Run: headless pygame with SDL's dummy video driver; simulated clock (each Clock.tick advances the game by its frame time, no real sleeping); random seed 0; keys injected as events and as key.get_pressed() state; mouse plan: one left click at the window centre at the start of phase 2, then a move to the lower-right quarter at the start of phase 3.
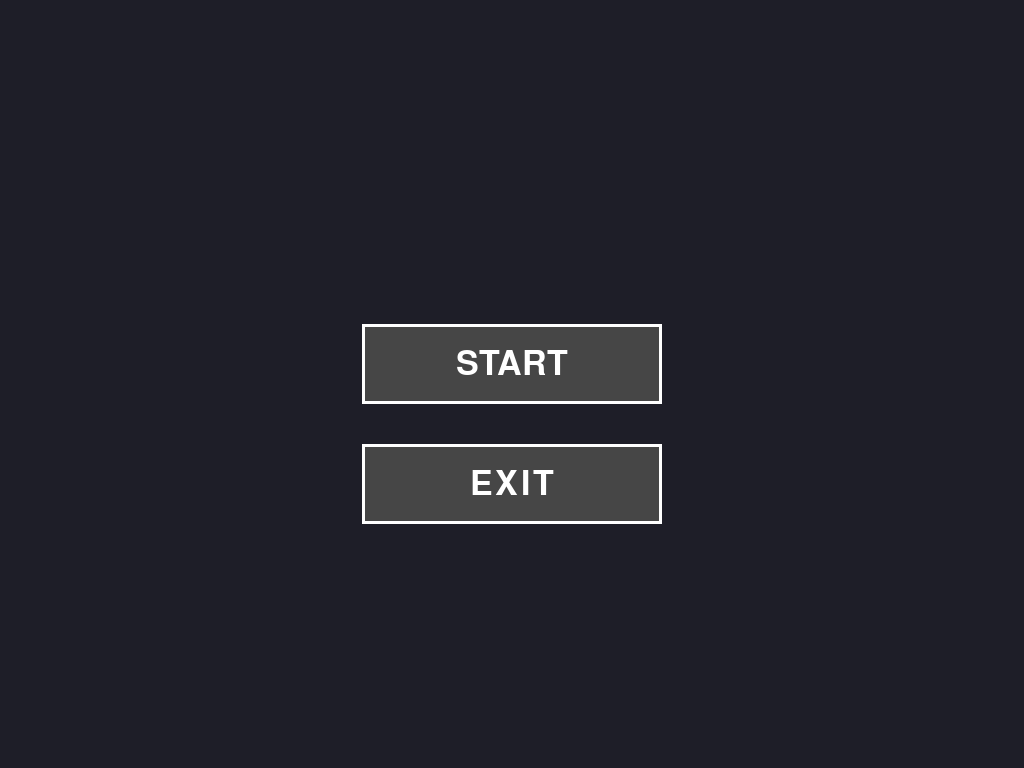
Frame 1 of 1 · flips 1–60 · no input

The pygame program that drew these frames:

import pygame
import sys

pygame.init()

screen = pygame.display.set_mode((0,0), pygame.FULLSCREEN)
WIDTH, HEIGHT = screen.get_size()

font = pygame.font.SysFont("arial",50)

class Button:
    def __init__(self,x,y,w,h,text):
        self.rect = pygame.Rect(x,y,w,h)
        self.text = text

    def draw(self):
        pygame.draw.rect(screen,(70,70,70),self.rect)
        pygame.draw.rect(screen,(255,255,255),self.rect,3)

        txt = font.render(self.text,True,(255,255,255))
        screen.blit(txt,txt.get_rect(center=self.rect.center))

    def clicked(self,pos):
        return self.rect.collidepoint(pos)


def start_screen():

    start_btn = Button(WIDTH/2-150, HEIGHT/2-60, 300,80,"START")
    exit_btn = Button(WIDTH/2-150, HEIGHT/2+60, 300,80,"EXIT")

    while True:

        mouse = pygame.mouse.get_pos()

        screen.fill((30,30,40))

        start_btn.draw()
        exit_btn.draw()

        for event in pygame.event.get():

            if event.type == pygame.QUIT:
                pygame.quit()
                sys.exit()

            if event.type == pygame.KEYDOWN and event.key == pygame.K_ESCAPE:
                return "exit"

            if event.type == pygame.MOUSEBUTTONDOWN:

                if start_btn.clicked(mouse):
                    return "start"

                if exit_btn.clicked(mouse):
                    return "exit"

        pygame.display.update()


def start_screen_fullscreen():
    global screen, WIDTH, HEIGHT
    screen = pygame.display.set_mode((0,0), pygame.FULLSCREEN)
    WIDTH, HEIGHT = screen.get_size()
    start_screen()


if __name__ == "__main__":
    start_screen_fullscreen()
